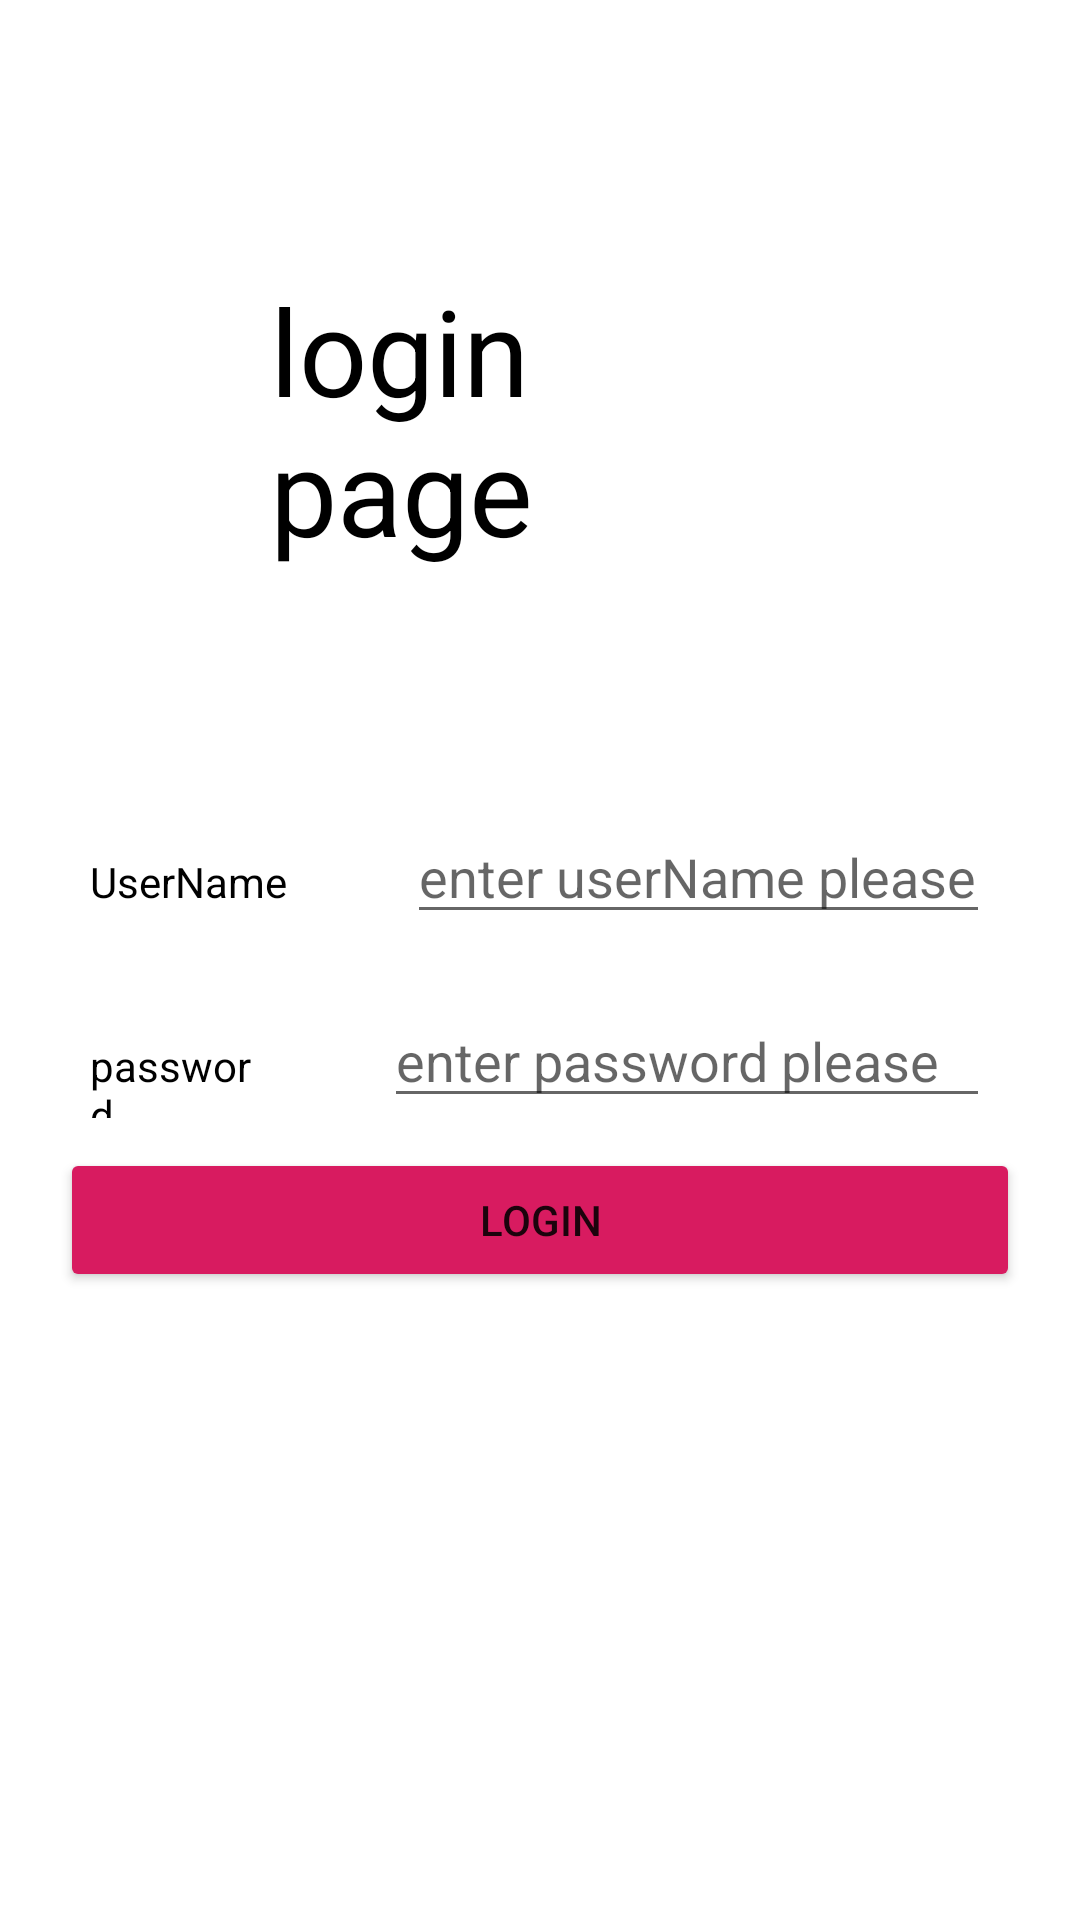

Produce the Android XML layout that renders to this screen, including the resource entries it uses.
<!-- AndroidManifest.xml: application theme Theme.EventRwportingApplication -->
<!-- res/layout/activity_login.xml -->
<?xml version="1.0" encoding="utf-8"?>
<RelativeLayout xmlns:android="http://schemas.android.com/apk/res/android"
    xmlns:app="http://schemas.android.com/apk/res-auto"
    xmlns:tools="http://schemas.android.com/tools"
    android:layout_width="match_parent"
    android:layout_height="match_parent"
    android:padding="20dp"

    tools:context=".LoginActivity">



    <TextView
        android:id="@+id/tv_login_title"
        android:layout_width="wrap_content"
        android:layout_height="wrap_content"
        android:padding="70dp"
        android:layout_centerHorizontal="true"
        android:textSize="40dp"
        android:textColor="@color/black"
        android:text="login page" />

    <LinearLayout
        android:id="@+id/userNameSection"
        android:layout_width="match_parent"
        android:layout_height="wrap_content"
        android:orientation="horizontal"
        android:padding="10dp"
        android:layout_below="@+id/tv_login_title">


        <TextView
            android:id="@+id/tv_userName_loginActivity"
            android:layout_width="wrap_content"
            android:layout_height="wrap_content"
            android:layout_weight="1"
            android:paddingRight="40dp"
            android:textColor="@color/black"
            android:text="UserName" />

        <EditText
            android:id="@+id/editTextTextPersonName"
            android:layout_width="wrap_content"
            android:layout_height="wrap_content"
            android:inputType="textPersonName"
            android:layout_weight="2"
            android:hint="enter userName please"
            android:text="" />
    </LinearLayout>

    <LinearLayout
        android:id="@+id/password_section"
        android:layout_width="match_parent"
        android:padding="10dp"
        android:layout_height="wrap_content"
        android:orientation="horizontal"
        android:layout_below="@+id/userNameSection">


        <TextView
            android:id="@+id/tv_passwordy"
            android:layout_width="wrap_content"
            android:layout_height="wrap_content"
            android:layout_weight="1"
            android:paddingRight="40dp"
            android:textColor="@color/black"
            android:text="password" />

        <EditText
            android:id="@+id/editTextTextPassword"
            android:layout_width="wrap_content"
            android:layout_height="wrap_content"
            android:layout_centerInParent="true"
            android:ems="10"
            android:layout_weight="2"
            android:hint="enter password please"
            android:inputType="textPassword" />


    </LinearLayout>

    <Button
        android:id="@+id/button_login"
        android:layout_width="match_parent"
        android:layout_height="wrap_content"
        android:padding="10dp"
        android:layout_below="@+id/password_section"
        android:backgroundTint="#D81B60"
        android:text="login" />


</RelativeLayout>
<!-- resources referenced by this layout -->
<resources>
  <style name="Theme.EventRwportingApplication" parent="Theme.MaterialComponents.DayNight.DarkActionBar">
          
          <item name="colorPrimary">@color/purple_500</item>
          <item name="colorPrimaryVariant">@color/purple_700</item>
          <item name="colorOnPrimary">@color/white</item>
          
          <item name="colorSecondary">@color/teal_200</item>
          <item name="colorSecondaryVariant">@color/teal_700</item>
          <item name="colorOnSecondary">@color/black</item>
          
          <item name="android:statusBarColor">?attr/colorPrimaryVariant</item>
          
      </style>
  <!-- not gathered from this repository: default colours our renderer supplied (Android Studio template values) -->
  <color name="purple_500">#FF6200EE</color>
  <color name="purple_700">#FF3700B3</color>
  <color name="teal_200">#FF03DAC5</color>
  <color name="teal_700">#FF018786</color>
  <color name="black">#FF000000</color>
  <color name="white">#FFFFFFFF</color>
</resources>
